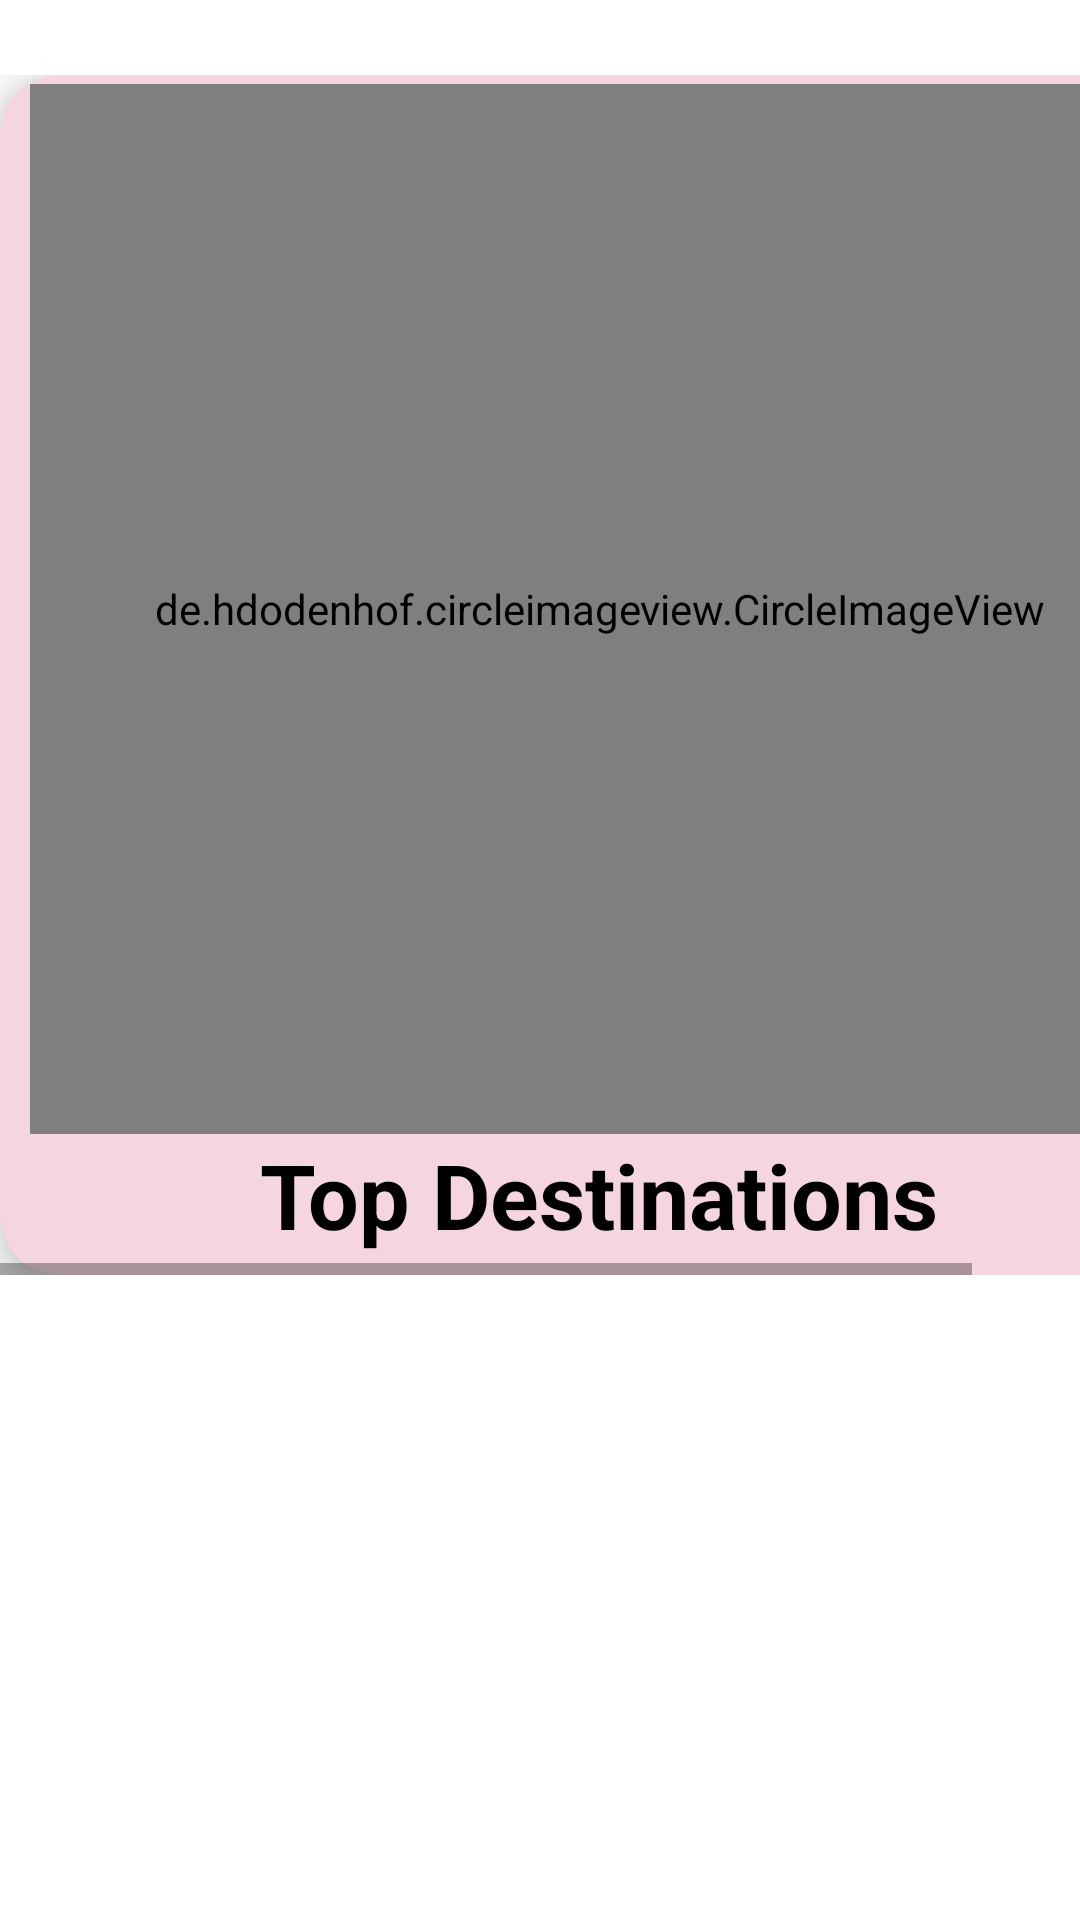

Here is an Android app screen rendered from its layout file. Give the layout XML and the strings, colors and styles it references.
<!-- AndroidManifest.xml: application theme Theme.MyApplication -->
<!-- res/layout/fragment_destination.xml -->
<?xml version="1.0" encoding="utf-8"?>
<FrameLayout xmlns:android="http://schemas.android.com/apk/res/android"
    xmlns:app="http://schemas.android.com/apk/res-auto"
    android:layout_width="match_parent"
    android:layout_height="match_parent">


    <HorizontalScrollView
        android:layout_width="match_parent"
        android:layout_height="wrap_content"
        android:layout_marginTop="25dp">


        <LinearLayout
            android:layout_width="match_parent"
            android:layout_height="wrap_content"
            android:orientation="horizontal">

            <androidx.cardview.widget.CardView
                android:id="@+id/cardTopDestination"
                android:layout_width="400dp"
                android:layout_height="400dp"
                android:backgroundTint="#F4D5E0"
                app:cardCornerRadius="20dp"
                app:cardElevation="10dp">

                <LinearLayout
                    android:layout_width="match_parent"
                    android:layout_height="wrap_content"
                    android:gravity="center_horizontal"
                    android:orientation="vertical">

                    <de.hdodenhof.circleimageview.CircleImageView
                        android:id="@+id/topdest"
                        android:layout_width="380dp"
                        android:layout_height="350dp"
                        android:layout_marginTop="3dp"
                        android:src="@drawable/top1" />

                    <TextView
                        android:id="@+id/holy"
                        android:layout_width="wrap_content"
                        android:layout_height="wrap_content"
                        android:text="Top Destinations"
                        android:textColor="@color/black"
                        android:textSize="30sp"
                        android:textStyle="bold" />

                </LinearLayout>
            </androidx.cardview.widget.CardView>


        </LinearLayout>


    </HorizontalScrollView>


</FrameLayout>
<!-- resources referenced by this layout -->
<resources>
  <color name="black">#FF000000</color>
  <!-- drawable top1: webp bitmap (drawable, 126068 bytes) -->
  <style name="Theme.MyApplication" parent="Theme.MaterialComponents.Light.NoActionBar">
          
          <item name="colorPrimary">@color/purple_500</item>
          <item name="colorPrimaryVariant">@color/background</item>
          <item name="colorOnPrimary">@color/white</item>
          
          <item name="colorSecondary">@color/teal_200</item>
          <item name="colorSecondaryVariant">@color/teal_700</item>
          <item name="colorOnSecondary">@color/black</item>
          
          <item name="android:statusBarColor" tools:targetApi="21">?attr/colorPrimaryVariant</item>
          
          <item name="android:windowLightStatusBar" tools:targetApi="m">true</item>
      </style>
  <color name="purple_500">#574276</color>
  <color name="background">#F6DEE6</color>
  <color name="white">#FFFFFFFF</color>
  <color name="teal_200">#44A69C</color>
  <color name="teal_700">#44A69C</color>
</resources>
